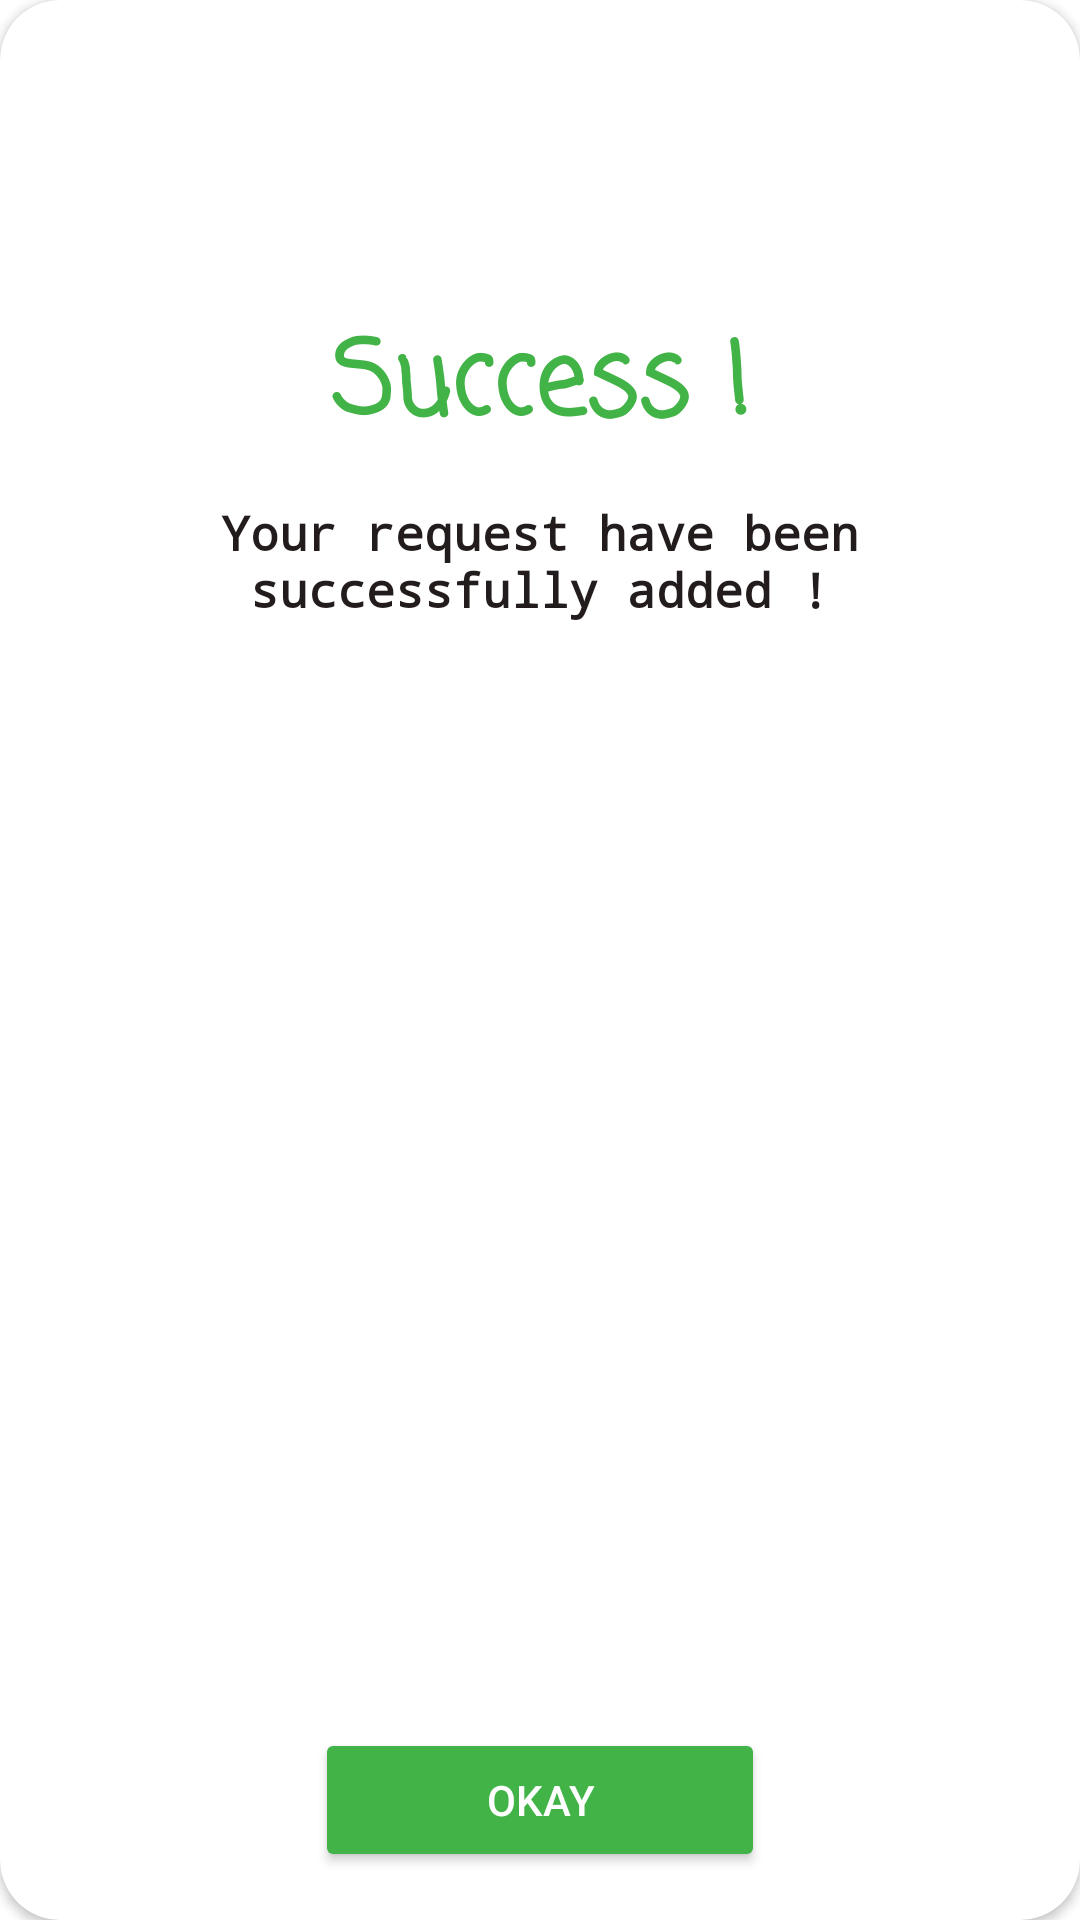

Android layout source for this screen:
<!-- AndroidManifest.xml: application theme Theme.MINIPROJETAPPLICATIONMOBILEBLOODDONATION -->
<!-- res/layout/dialog_success_layout.xml -->
<?xml version="1.0" encoding="utf-8"?>
<androidx.constraintlayout.widget.ConstraintLayout xmlns:android="http://schemas.android.com/apk/res/android"
    xmlns:tools="http://schemas.android.com/tools"
    android:layout_width="350dp"
    xmlns:app="http://schemas.android.com/apk/res-auto"
    android:layout_gravity="center"
    android:layout_height="wrap_content">


    <androidx.cardview.widget.CardView
        android:layout_width="match_parent"
        android:layout_height="match_parent"
        app:cardCornerRadius="20dp"
        app:layout_constraintBottom_toBottomOf="parent"
        app:layout_constraintEnd_toEndOf="parent"
        app:layout_constraintStart_toStartOf="parent"
        app:layout_constraintTop_toTopOf="parent"
        app:cardBackgroundColor="@color/white">

        <androidx.constraintlayout.widget.ConstraintLayout
            android:layout_width="match_parent"
            android:layout_height="match_parent">


            <TextView
                android:id="@+id/textView"
                android:layout_width="wrap_content"
                android:layout_height="wrap_content"
                android:fontFamily="casual"
                android:gravity="center"
                android:text="@string/success"
                android:textColor="@color/success"
                android:textSize="34sp"
                android:textStyle="bold"
                app:layout_constraintEnd_toEndOf="parent"
                app:layout_constraintStart_toStartOf="parent"
                app:layout_constraintTop_toBottomOf="@+id/imageView2" />

            <ImageView
                android:id="@+id/imageView2"
                android:layout_width="125dp"
                android:layout_height="87dp"
                android:layout_marginTop="16dp"
                android:src="@drawable/positive"
                app:layout_constraintEnd_toEndOf="parent"
                app:layout_constraintHorizontal_bias="0.504"
                app:layout_constraintStart_toStartOf="parent"
                app:layout_constraintTop_toTopOf="parent" />

            <TextView
                android:id="@+id/textViewcClose"
                android:layout_width="0dp"
                android:layout_height="wrap_content"
                android:layout_marginStart="24dp"
                android:layout_marginTop="12dp"
                android:layout_marginEnd="24dp"
                android:fontFamily="monospace"
                android:gravity="center"
                android:text="@string/your_request_have_been_successfully_added"
                android:textColor="#221C1C"
                android:textSize="16sp"
                android:textStyle="bold"
                app:layout_constraintEnd_toEndOf="parent"
                app:layout_constraintHorizontal_bias="0.0"
                app:layout_constraintStart_toStartOf="parent"
                app:layout_constraintTop_toBottomOf="@+id/textView" />

            <Button
                android:id="@+id/btn_Success"
                android:layout_width="150dp"
                android:layout_height="wrap_content"
                android:layout_marginTop="16dp"
                android:layout_marginBottom="16dp"
                android:backgroundTint="@color/success"
                android:text="@string/okay"
                android:textAllCaps="true"
                android:textColor="#FFFFFF"
                app:layout_constraintBottom_toBottomOf="parent"
                app:layout_constraintEnd_toEndOf="parent"
                app:layout_constraintStart_toStartOf="parent"
                app:layout_constraintTop_toBottomOf="@+id/textViewcClose"
                app:layout_constraintVertical_bias="1.0" />
        </androidx.constraintlayout.widget.ConstraintLayout>

    </androidx.cardview.widget.CardView>

</androidx.constraintlayout.widget.ConstraintLayout>
<!-- resources referenced by this layout -->
<resources>
  <color name="success">#42B346</color>
  <color name="white">#FFFFFFFF</color>
  <string name="okay">OKAY</string>
  <string name="success">Success !</string>
  <string name="your_request_have_been_successfully_added">Your request have been successfully added !</string>
  <style name="Theme.MINIPROJETAPPLICATIONMOBILEBLOODDONATION" parent="Theme.MaterialComponents.Light.NoActionBar">
          
          <item name="colorPrimary">@color/purple_500</item>
          <item name="colorPrimaryVariant">@color/purple_700</item>
          <item name="colorOnPrimary">@color/white</item>
          
          <item name="colorSecondary">@color/teal_200</item>
          <item name="colorSecondaryVariant">@color/teal_700</item>
          <item name="colorOnSecondary">@color/black</item>
          
          <item name="android:statusBarColor">?attr/colorPrimaryVariant</item>
          
      </style>
  <color name="purple_500">#FF6200EE</color>
  <color name="purple_700">#FF3700B3</color>
  <color name="teal_200">#FF03DAC5</color>
  <color name="teal_700">#FF018786</color>
  <color name="black">#FF000000</color>
</resources>
